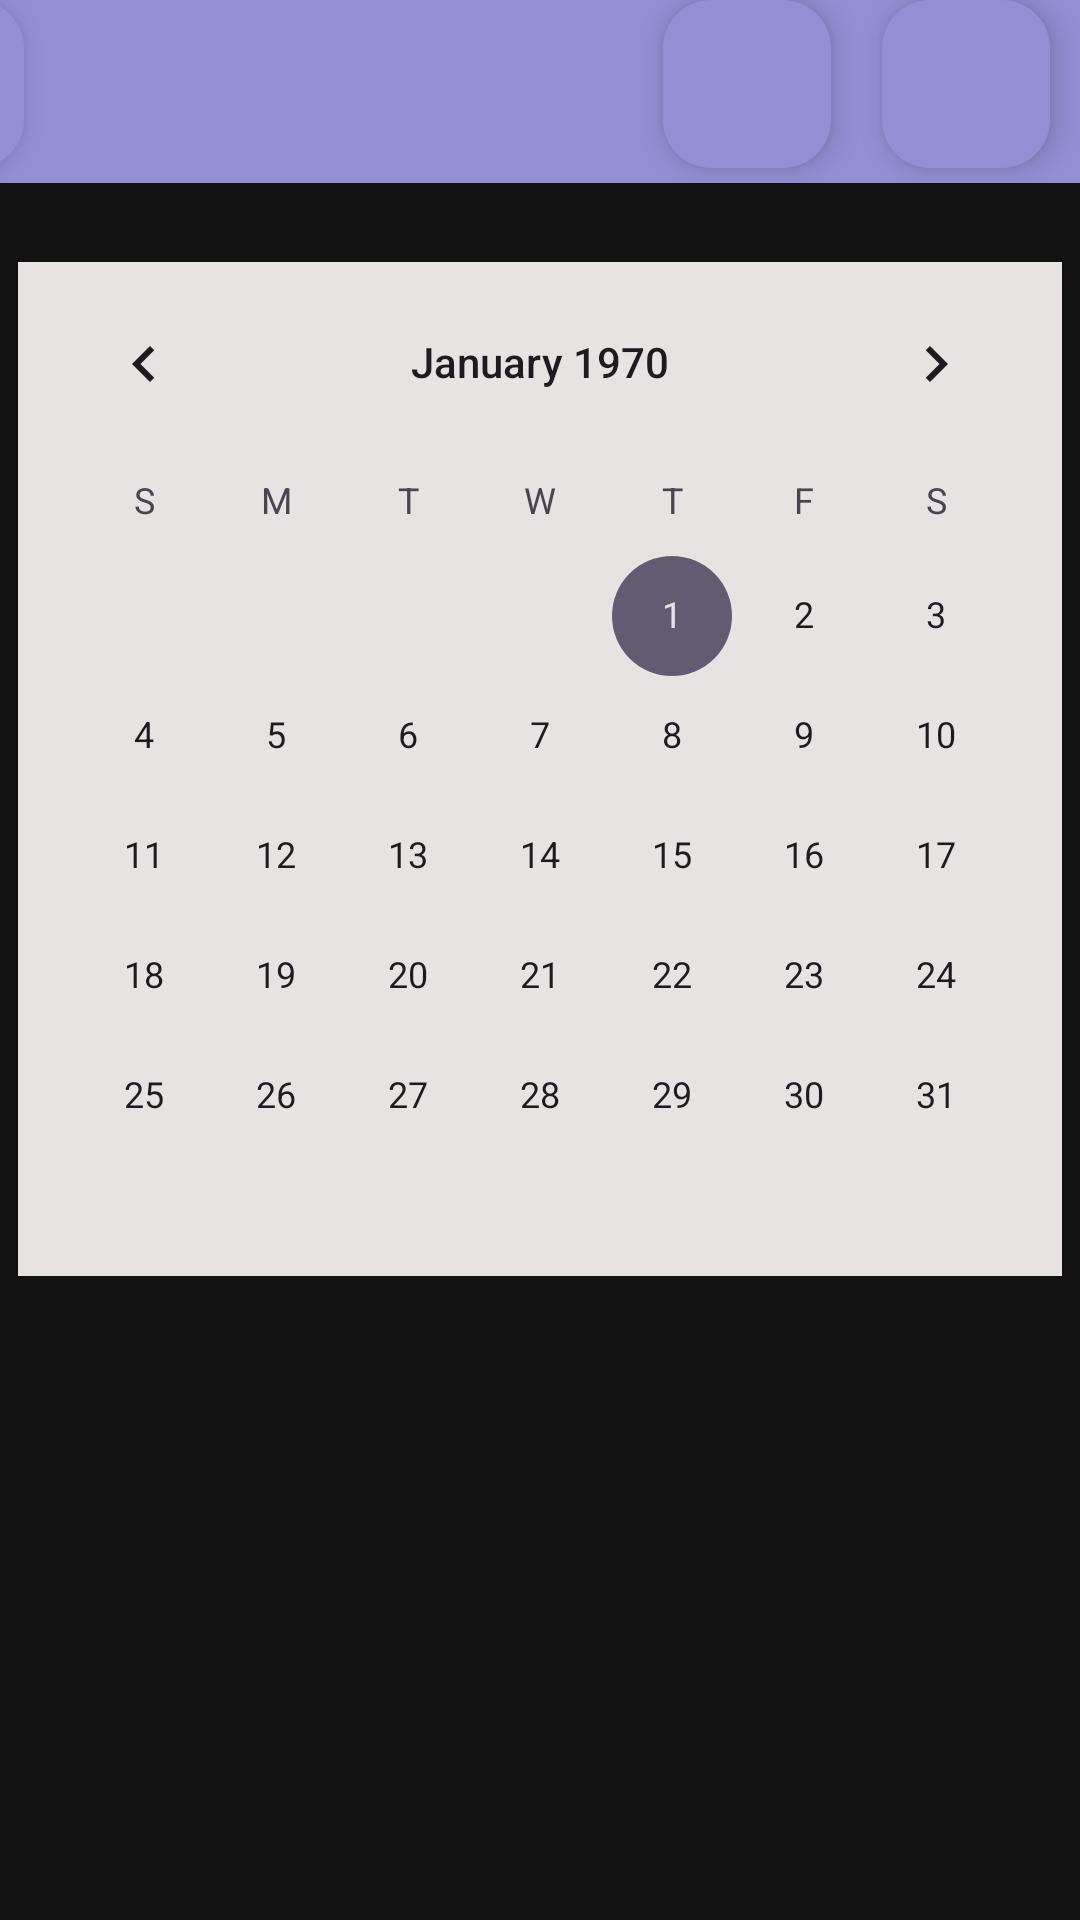

Layout XML and referenced resources for this Android screen:
<!-- AndroidManifest.xml: application theme Theme.Unfitnotes1 -->
<!-- res/layout/activity_calendar.xml -->
<?xml version="1.0" encoding="utf-8"?>
<layout xmlns:android="http://schemas.android.com/apk/res/android"
    xmlns:app="http://schemas.android.com/apk/res-auto"
    xmlns:tools="http://schemas.android.com/tools">

    <data>

    </data>

    <androidx.constraintlayout.widget.ConstraintLayout
        android:id="@+id/main"
        android:layout_width="match_parent"
        android:layout_height="match_parent"
        android:background="#121212"
        tools:context=".calendar">

        <androidx.appcompat.widget.Toolbar
            android:id="@+id/toolbar3"
            android:layout_width="408dp"
            android:layout_height="61dp"
            android:background="#9290D3"
            android:minHeight="?attr/actionBarSize"
            android:theme="?attr/actionBarTheme"
            app:layout_constraintBottom_toBottomOf="parent"
            app:layout_constraintEnd_toEndOf="parent"
            app:layout_constraintHorizontal_bias="1.0"
            app:layout_constraintStart_toStartOf="parent"
            app:layout_constraintTop_toTopOf="parent"
            app:layout_constraintVertical_bias="0.0" />

        <com.google.android.material.floatingactionbutton.FloatingActionButton
            android:id="@+id/floatingActionButton6"
            android:layout_width="wrap_content"
            android:layout_height="wrap_content"
            android:background="#9290D3"
            android:clickable="true"
            app:backgroundTint="#9290D3"
            app:layout_constraintEnd_toStartOf="@+id/floatingActionButton7"
            app:layout_constraintHorizontal_bias="0.94"
            app:layout_constraintStart_toStartOf="@+id/toolbar3"
            app:layout_constraintTop_toTopOf="parent"
            app:srcCompat="@drawable/calendar"
            tools:ignore="SpeakableTextPresentCheck" />

        <com.google.android.material.floatingactionbutton.FloatingActionButton
            android:id="@+id/floatingActionButton7"
            android:layout_width="wrap_content"
            android:layout_height="wrap_content"
            android:layout_marginEnd="10dp"
            android:background="#9290D3"
            android:clickable="true"
            app:backgroundTint="#9290D3"
            app:layout_constraintEnd_toEndOf="@+id/toolbar3"
            app:layout_constraintTop_toTopOf="parent"
            app:srcCompat="@drawable/more"
            tools:ignore="SpeakableTextPresentCheck" />

        <com.google.android.material.floatingactionbutton.FloatingActionButton
            android:id="@+id/revert2"
            android:layout_width="wrap_content"
            android:layout_height="wrap_content"
            android:layout_marginBottom="5dp"
            android:clickable="true"
            app:backgroundTint="#9290D3"
            app:layout_constraintBottom_toBottomOf="@+id/toolbar3"
            app:layout_constraintEnd_toStartOf="@+id/floatingActionButton6"
            app:layout_constraintHorizontal_bias="0.0"
            app:layout_constraintStart_toStartOf="@+id/toolbar3"
            app:layout_constraintTop_toTopOf="parent"
            app:layout_constraintVertical_bias="1.0"
            app:srcCompat="@drawable/arrow"
            tools:ignore="SpeakableTextPresentCheck" />

        <CalendarView
            android:id="@+id/calendarView"
            android:layout_width="wrap_content"
            android:layout_height="wrap_content"
            android:background="#E7E3E3"
            android:backgroundTint="#E7E3E3"
            android:foregroundTint="#E7E3E3"
            android:unfocusedMonthDateColor="#E7E3E3"
            android:weekNumberColor="#EBE5E5"
            android:weekSeparatorLineColor="#EBE6E6"
            app:layout_constraintBottom_toBottomOf="@+id/recyclerView"
            app:layout_constraintEnd_toEndOf="@+id/recyclerView"
            app:layout_constraintHorizontal_bias="0.491"
            app:layout_constraintStart_toStartOf="@+id/recyclerView"
            app:layout_constraintTop_toTopOf="@+id/recyclerView"
            app:layout_constraintVertical_bias="0.094" />

        <androidx.recyclerview.widget.RecyclerView
            android:id="@+id/recyclerView"
            android:layout_width="0dp"
            android:layout_height="0dp"
            android:layout_marginTop="4dp"
            android:orientation="horizontal"
            app:layout_constraintBottom_toBottomOf="parent"
            app:layout_constraintEnd_toEndOf="parent"
            app:layout_constraintHorizontal_bias="0.0"
            app:layout_constraintStart_toStartOf="parent"
            app:layout_constraintTop_toBottomOf="@+id/toolbar3"
            app:layout_constraintVertical_bias="1.0"
            tools:ignore="SpeakableTextPresentCheck">

        </androidx.recyclerview.widget.RecyclerView>


    </androidx.constraintlayout.widget.ConstraintLayout>

</layout>
<!-- resources referenced by this layout -->
<resources>
  <!-- drawable arrow: png bitmap (drawable, 9386 bytes) -->
  <style name="Theme.Unfitnotes1" parent="Base.Theme.Unfitnotes1" />
  <style name="Base.Theme.Unfitnotes1" parent="Theme.Material3.DayNight.NoActionBar">
          
          
      </style>
</resources>
